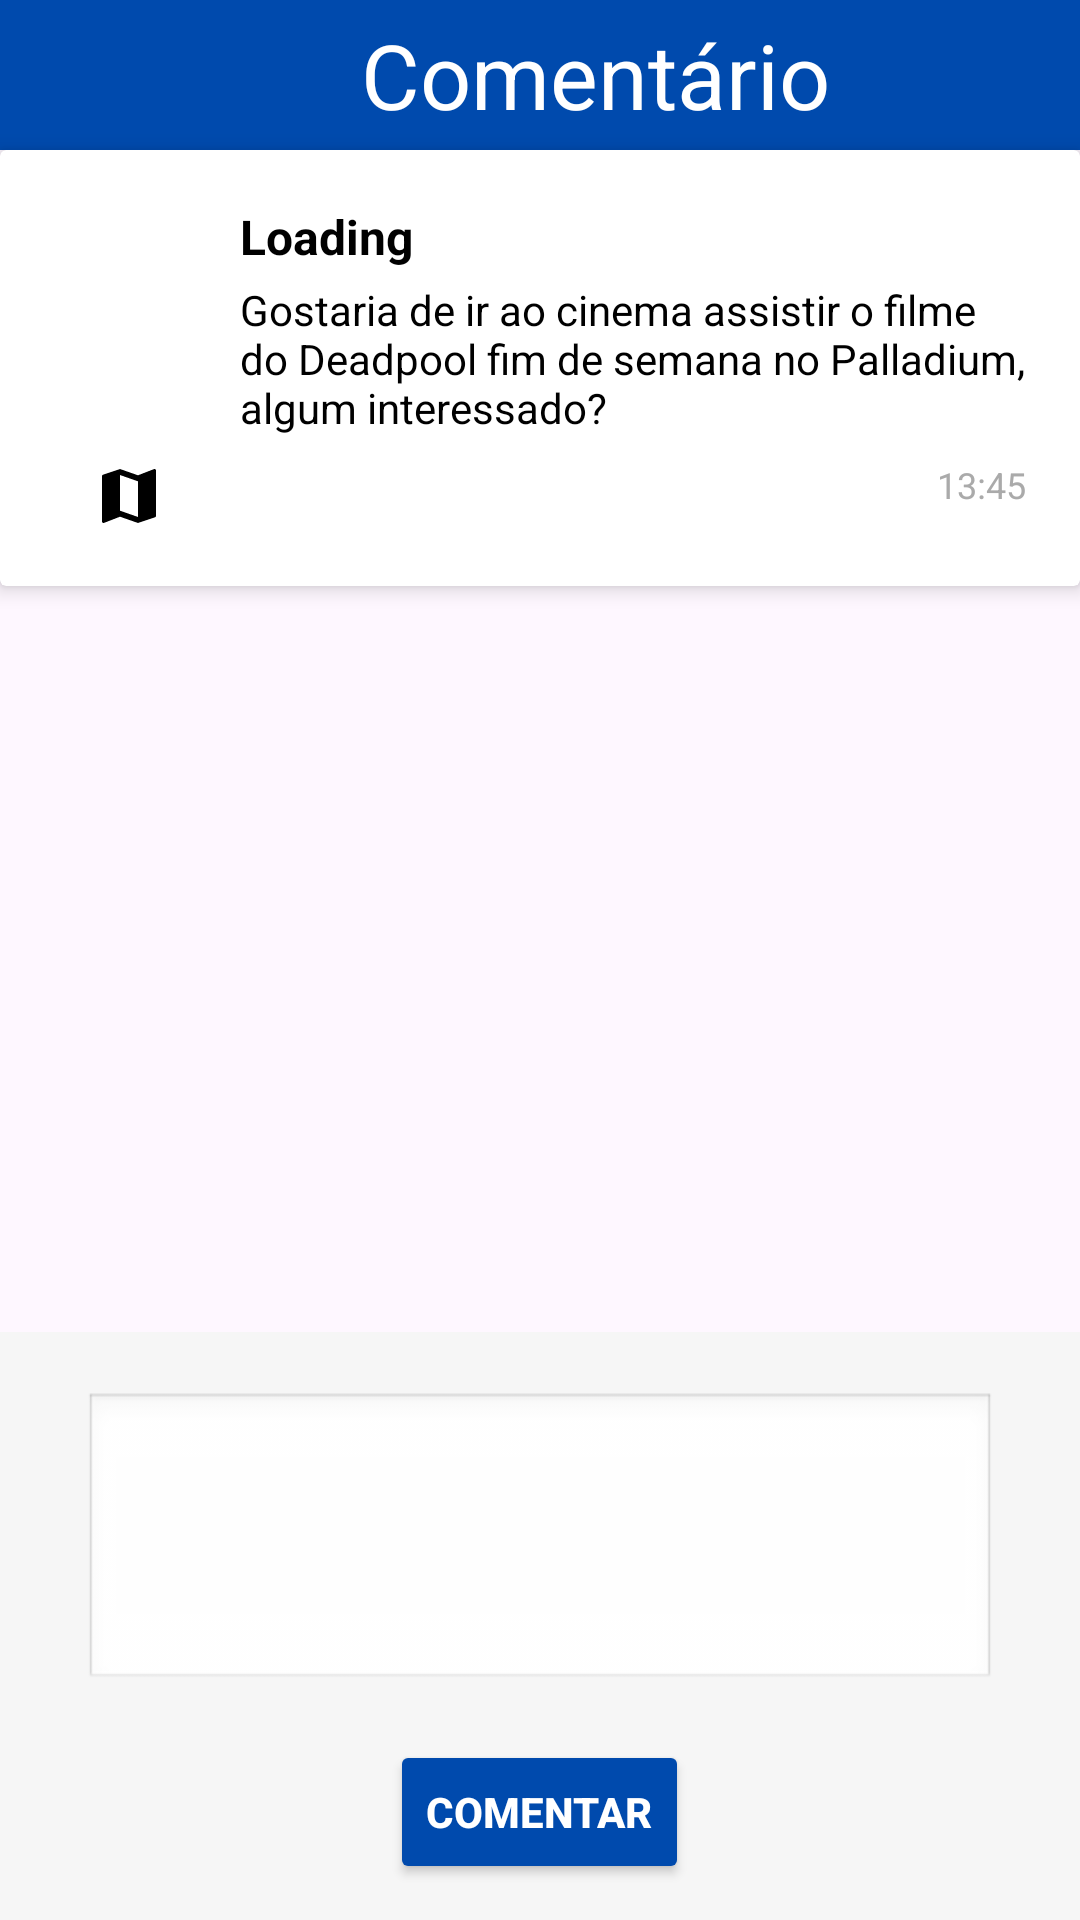

The Android layout XML behind this screen, and the referenced resources:
<!-- AndroidManifest.xml: application theme Theme.PrototipoPasseios -->
<!-- res/layout/fragment_controller_comentario_passeio_comunidade.xml -->
<?xml version="1.0" encoding="utf-8"?>
<LinearLayout xmlns:android="http://schemas.android.com/apk/res/android"
    xmlns:tools="http://schemas.android.com/tools"
    android:layout_width="match_parent"
    android:layout_height="match_parent"
    xmlns:app="http://schemas.android.com/apk/res-auto"
    android:orientation="vertical"
    tools:context=".controller.ControllerComentarioPasseioComunidade">

    <LinearLayout
        android:layout_width="match_parent"
        android:layout_height="50sp"
        android:background="#004AAD"
        android:paddingTop="0sp"

        >
        <TextView
            android:layout_width="0dp"
            android:layout_height="match_parent"
            android:layout_weight="1"
            android:paddingLeft="47dp"
            android:gravity="center"
            android:text="Comentário"
            android:textSize="30sp"
            android:textColor="@color/white">

        </TextView>
        <ImageView
            android:id="@+id/iVReticenciaBarraPasseio"
            android:layout_width="wrap_content"
            android:layout_height="wrap_content"
            android:layout_gravity="center_vertical|end"
            android:paddingEnd="10dp"
            android:src="@drawable/baseline_more_vert"
            app:tint="@android:color/white" />
    </LinearLayout>
    <androidx.cardview.widget.CardView
        xmlns:android="http://schemas.android.com/apk/res/android"
        xmlns:app="http://schemas.android.com/apk/res-auto"
        android:layout_width="match_parent"
        android:layout_height="wrap_content"
        android:layout_marginBottom="6dp"
        app:cardElevation="4dp">
    <TableLayout
        android:layout_width="match_parent"
        android:layout_height="wrap_content"
        android:padding="18dp">

        
        <TableRow
            android:layout_width="match_parent"
            android:layout_height="wrap_content">

            
            <androidx.cardview.widget.CardView
                android:layout_width="50dp"
                android:layout_height="50dp"
                app:cardCornerRadius="50dp"
                app:cardElevation="0dp">

                <ImageView
                    android:id="@+id/ivPerfilPasseio"
                    android:layout_width="match_parent"
                    android:layout_height="match_parent"
                    android:scaleType="centerCrop"
                    android:src="@drawable/baseline_account_circle_24"/>
            </androidx.cardview.widget.CardView>

            
            <LinearLayout
                android:layout_width="0dp"
                android:layout_height="wrap_content"
                android:layout_marginStart="12dp"
                android:layout_weight="1"
                android:orientation="vertical">

                <TextView
                    android:id="@+id/tvNomePerfil"
                    android:layout_width="wrap_content"
                    android:layout_height="wrap_content"
                    android:text="Loading"
                    android:textStyle="bold"
                    android:textSize="16sp"
                    android:textColor="@android:color/black" />

                <TextView
                    android:id="@+id/tvDescricao"
                    android:layout_width="wrap_content"
                    android:layout_height="wrap_content"
                    android:layout_marginTop="4dp"
                    android:text="Gostaria de ir ao cinema assistir o filme do Deadpool fim de semana no Palladium, algum interessado?"
                    android:textSize="14sp"
                    android:textColor="@android:color/black" />
            </LinearLayout>
        </TableRow>


        
        <TableRow
            android:layout_width="match_parent"
            android:layout_height="wrap_content"
            android:layout_marginTop="8dp">

            
            <ImageView
                android:id="@+id/ivMapComentario"
                android:layout_width="24dp"
                android:layout_height="24dp"
                android:layout_marginStart="0dp"
                android:src="@drawable/baseline_map_24" />

            
            <View
                android:layout_width="0dp"
                android:layout_height="1dp"
                android:layout_weight="1" />

            
            <TextView
                android:id="@+id/tVHorarioComentario"
                android:layout_width="wrap_content"
                android:layout_height="wrap_content"
                android:text="13:45"
                android:textSize="12sp"
                android:textColor="@android:color/darker_gray" />
        </TableRow>
    </TableLayout>
    </androidx.cardview.widget.CardView>
    <androidx.recyclerview.widget.RecyclerView
        android:id="@+id/ComentarioRV"
        android:layout_width="match_parent"
        android:layout_height="0dp"
        android:layout_weight="1"
        android:paddingBottom="10dp"
        android:clipToPadding="false"
        tools:itemCount="2"
        tools:listitem="@layout/list_item_comentario_comunidade"
        />
    <LinearLayout
        android:layout_width="match_parent"
        android:layout_height="wrap_content"
        android:orientation="vertical"
        android:layout_marginBottom="0dp"
        android:padding="12dp"
        android:background="#F6F6F6">


        
        <EditText
            android:id="@+id/etComentario"
            android:layout_width="match_parent"
            android:layout_height="100dp"
            android:layout_marginHorizontal="16dp"
            android:layout_marginVertical="8dp"
            android:background="@android:drawable/edit_text"
            android:gravity="top"
            android:padding="8dp"
            android:inputType="textMultiLine" />

        
        <Button
            android:id="@+id/btnCriarComentario"
            android:layout_width="wrap_content"
            android:layout_height="wrap_content"
            android:layout_marginTop="8dp"
            android:backgroundTint="#004AAD"
            android:layout_gravity="center"
            android:text="Comentar"
            android:textColor="@color/white"
            android:textStyle="bold" />
    </LinearLayout>

</LinearLayout>
<!-- res/layout/list_item_comentario_comunidade.xml (included above) -->
<?xml version="1.0" encoding="utf-8"?>
<LinearLayout xmlns:android="http://schemas.android.com/apk/res/android"
    android:layout_width="match_parent"
    android:layout_height="wrap_content"
    xmlns:app="http://schemas.android.com/apk/res-auto">
    <TableLayout
        android:layout_width="match_parent"
        android:layout_height="wrap_content"
        android:paddingHorizontal="18dp"
        android:paddingVertical="8dp">

        
        <TableRow
            android:layout_width="match_parent"
            android:layout_height="wrap_content"
            android:gravity="center_vertical">

            
            <androidx.cardview.widget.CardView
                android:layout_width="50dp"
                android:layout_height="50dp"
                app:cardCornerRadius="50dp"
                app:cardElevation="0dp">

                <ImageView
                    android:id="@+id/iVPerfilComentario"
                    android:layout_width="match_parent"
                    android:layout_height="match_parent"
                    android:scaleType="centerCrop"
                    android:src="@drawable/baseline_account_circle_24" />
            </androidx.cardview.widget.CardView>

            
            <LinearLayout
                android:layout_width="0dp"
                android:layout_height="wrap_content"
                android:layout_marginStart="12dp"
                android:layout_weight="1"
                android:orientation="vertical">

                <TableRow
                    android:layout_width="match_parent"
                    android:layout_height="wrap_content"
                    android:gravity="center_vertical">

                    <TextView
                        android:id="@+id/tVNomePerfilComentario"
                        android:layout_width="0dp"
                        android:layout_height="wrap_content"
                        android:layout_weight="1"
                        android:text="Loading"
                        android:textStyle="bold"
                        android:textSize="16sp"
                        android:textColor="@android:color/black" />

                    <ImageView
                        android:id="@+id/iVReticenciaComentario"
                        android:layout_width="wrap_content"
                        android:layout_height="wrap_content"
                        android:layout_marginStart="8dp"
                        android:src="@drawable/baseline_more_vert_24" />
                </TableRow>

                <TextView
                    android:id="@+id/tVDescricaoComentario"
                    android:layout_width="wrap_content"
                    android:layout_height="wrap_content"
                    android:layout_marginTop="4dp"
                    android:text="Loading"
                    android:textSize="14sp"
                    android:textColor="@android:color/black" />
            </LinearLayout>
        </TableRow>

        
        <TableRow
            android:layout_width="match_parent"
            android:layout_height="wrap_content"
            android:layout_marginTop="8dp">

            
            <View
                android:layout_width="0dp"
                android:layout_height="1dp"
                android:layout_weight="1" />

            <TextView
                android:id="@+id/tVHorarioComentario"
                android:layout_width="wrap_content"
                android:layout_height="wrap_content"
                android:text="13:45"
                android:textSize="12sp"
                android:textColor="@android:color/darker_gray" />
        </TableRow>

        <View
            android:layout_width="match_parent"
            android:layout_height="1dp"
            android:layout_marginTop="10dp"
            android:background="@android:color/darker_gray" />
    </TableLayout>


</LinearLayout>
<!-- resources referenced by this layout -->
<resources>
  <!-- drawable baseline_map_24 (drawable) -->
  <vector xmlns:android="http://schemas.android.com/apk/res/android" android:height="15dp" android:tint="#000000" android:viewportHeight="24" android:viewportWidth="24" android:width="15dp">
        
      <path android:fillColor="@android:color/white" android:pathData="M20.5,3l-0.16,0.03L15,5.1 9,3 3.36,4.9c-0.21,0.07 -0.36,0.25 -0.36,0.48V20.5c0,0.28 0.22,0.5 0.5,0.5l0.16,-0.03L9,18.9l6,2.1 5.64,-1.9c0.21,-0.07 0.36,-0.25 0.36,-0.48V3.5c0,-0.28 -0.22,-0.5 -0.5,-0.5zM15,19l-6,-2.11V5l6,2.11V19z"/>
      
  </vector>
  <style name="Theme.PrototipoPasseios" parent="Base.Theme.PrototipoPasseios" />
  <style name="Base.Theme.PrototipoPasseios" parent="Theme.Material3.DayNight.NoActionBar">
          
          
      </style>
  <!-- not gathered from this repository: default colours our renderer supplied (Android Studio template values) -->
  <color name="white">#FFFFFFFF</color>
</resources>
